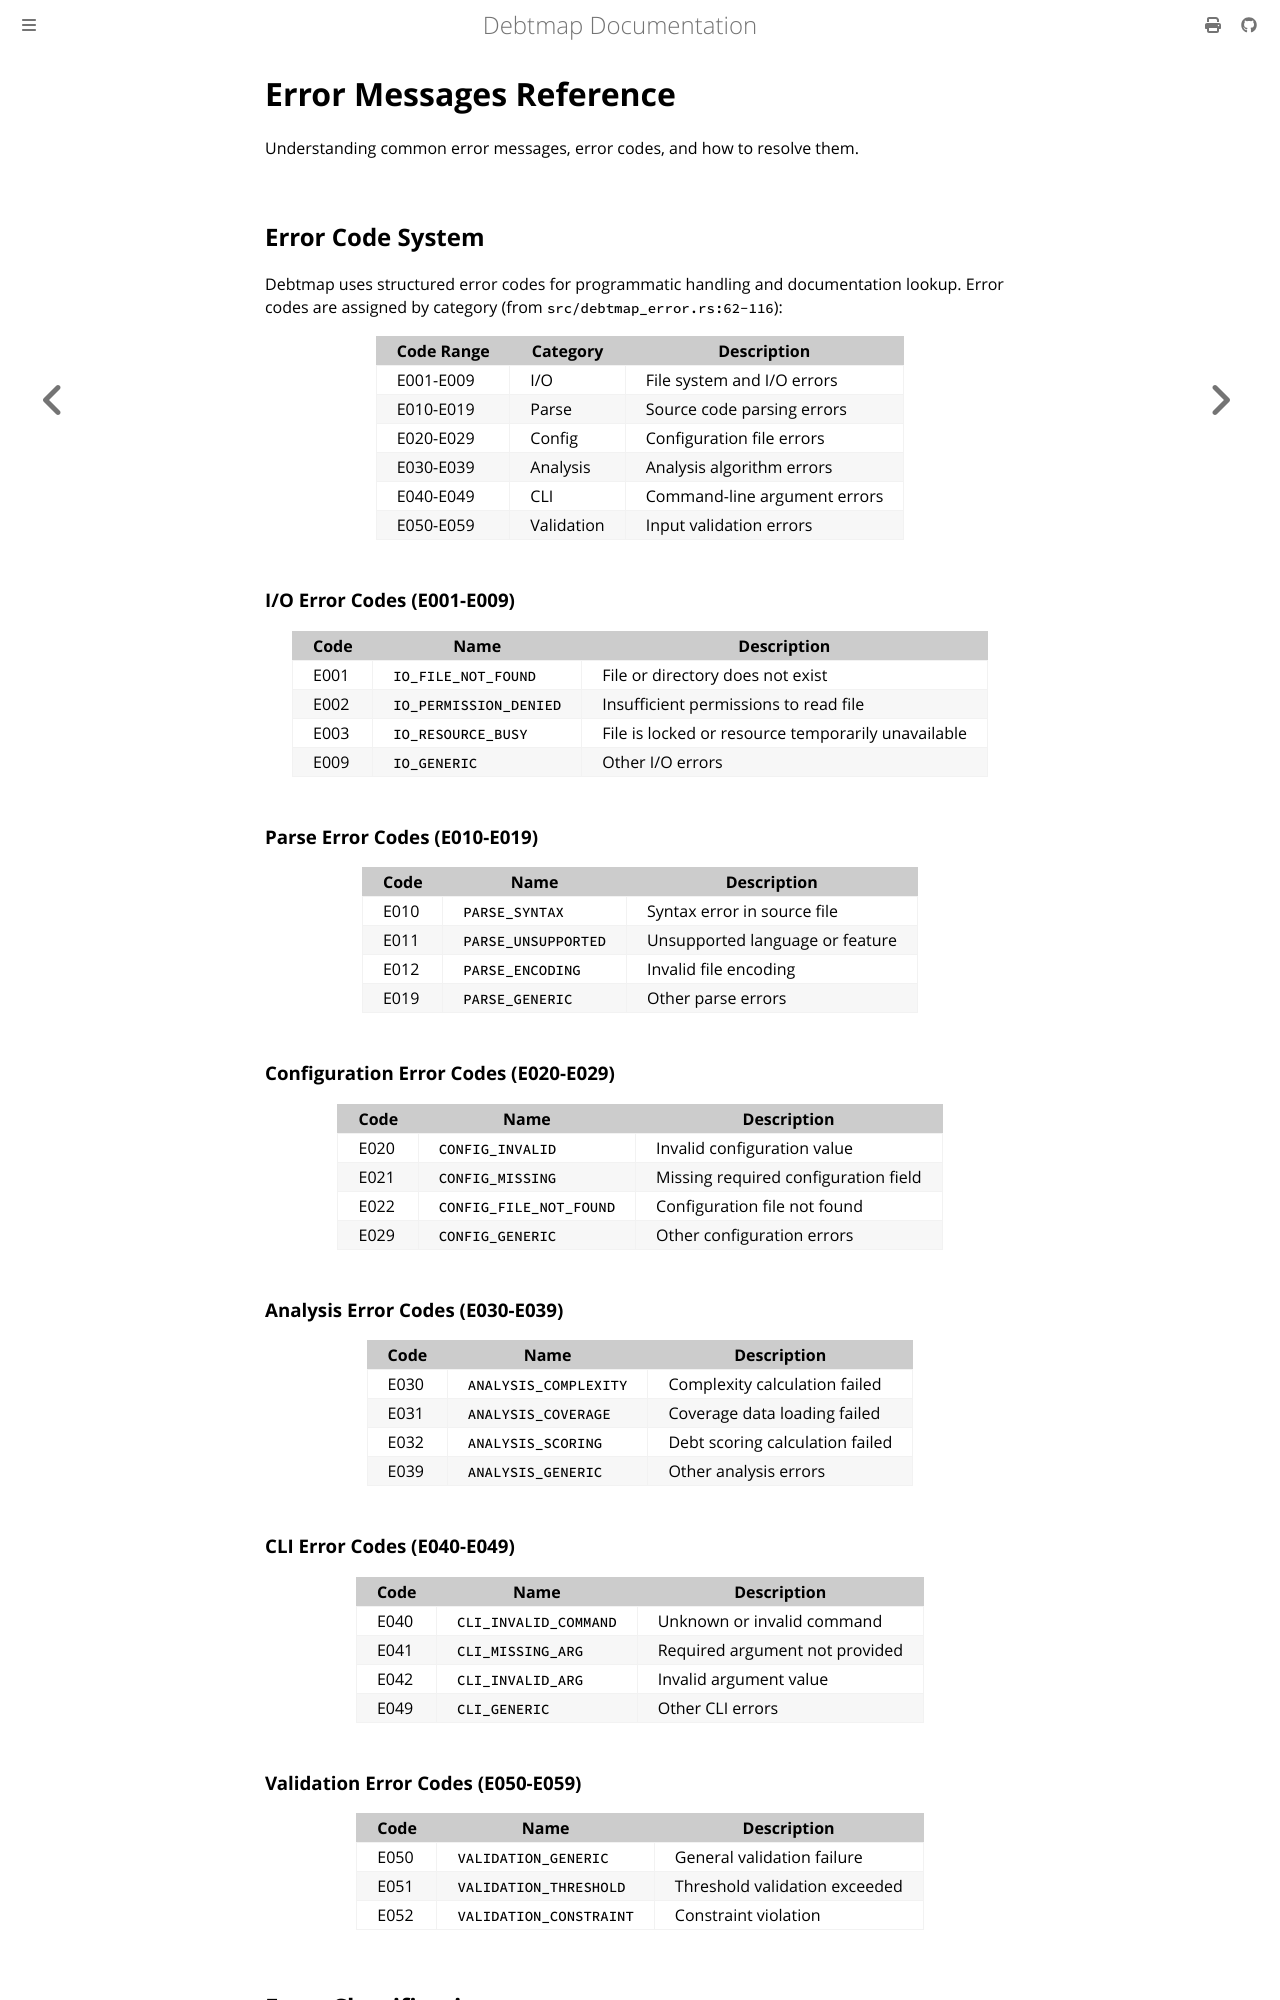

repository: iepathos/debtmap · page: troubleshooting/error-messages.html · generator: mdbook

# Error Messages Reference

Understanding common error messages, error codes, and how to resolve them.

## Error Code System

Debtmap uses structured error codes for programmatic handling and documentation lookup. Error codes are assigned by category (from `src/debtmap_error.rs:62-116`):

| Code Range | Category | Description |
|------------|----------|-------------|
| E001-E009 | I/O | File system and I/O errors |
| E010-E019 | Parse | Source code parsing errors |
| E020-E029 | Config | Configuration file errors |
| E030-E039 | Analysis | Analysis algorithm errors |
| E040-E049 | CLI | Command-line argument errors |
| E050-E059 | Validation | Input validation errors |

### I/O Error Codes (E001-E009)

| Code | Name | Description |
|------|------|-------------|
| E001 | `IO_FILE_NOT_FOUND` | File or directory does not exist |
| E002 | `IO_PERMISSION_DENIED` | Insufficient permissions to read file |
| E003 | `IO_RESOURCE_BUSY` | File is locked or resource temporarily unavailable |
| E009 | `IO_GENERIC` | Other I/O errors |

### Parse Error Codes (E010-E019)

| Code | Name | Description |
|------|------|-------------|
| E010 | `PARSE_SYNTAX` | Syntax error in source file |
| E011 | `PARSE_UNSUPPORTED` | Unsupported language or feature |
| E012 | `PARSE_ENCODING` | Invalid file encoding |
| E019 | `PARSE_GENERIC` | Other parse errors |

### Configuration Error Codes (E020-E029)

| Code | Name | Description |
|------|------|-------------|
| E020 | `CONFIG_INVALID` | Invalid configuration value |
| E021 | `CONFIG_MISSING` | Missing required configuration field |
| E022 | `CONFIG_FILE_NOT_FOUND` | Configuration file not found |
| E029 | `CONFIG_GENERIC` | Other configuration errors |

### Analysis Error Codes (E030-E039)

| Code | Name | Description |
|------|------|-------------|
| E030 | `ANALYSIS_COMPLEXITY` | Complexity calculation failed |
| E031 | `ANALYSIS_COVERAGE` | Coverage data loading failed |
| E032 | `ANALYSIS_SCORING` | Debt scoring calculation failed |
| E039 | `ANALYSIS_GENERIC` | Other analysis errors |
